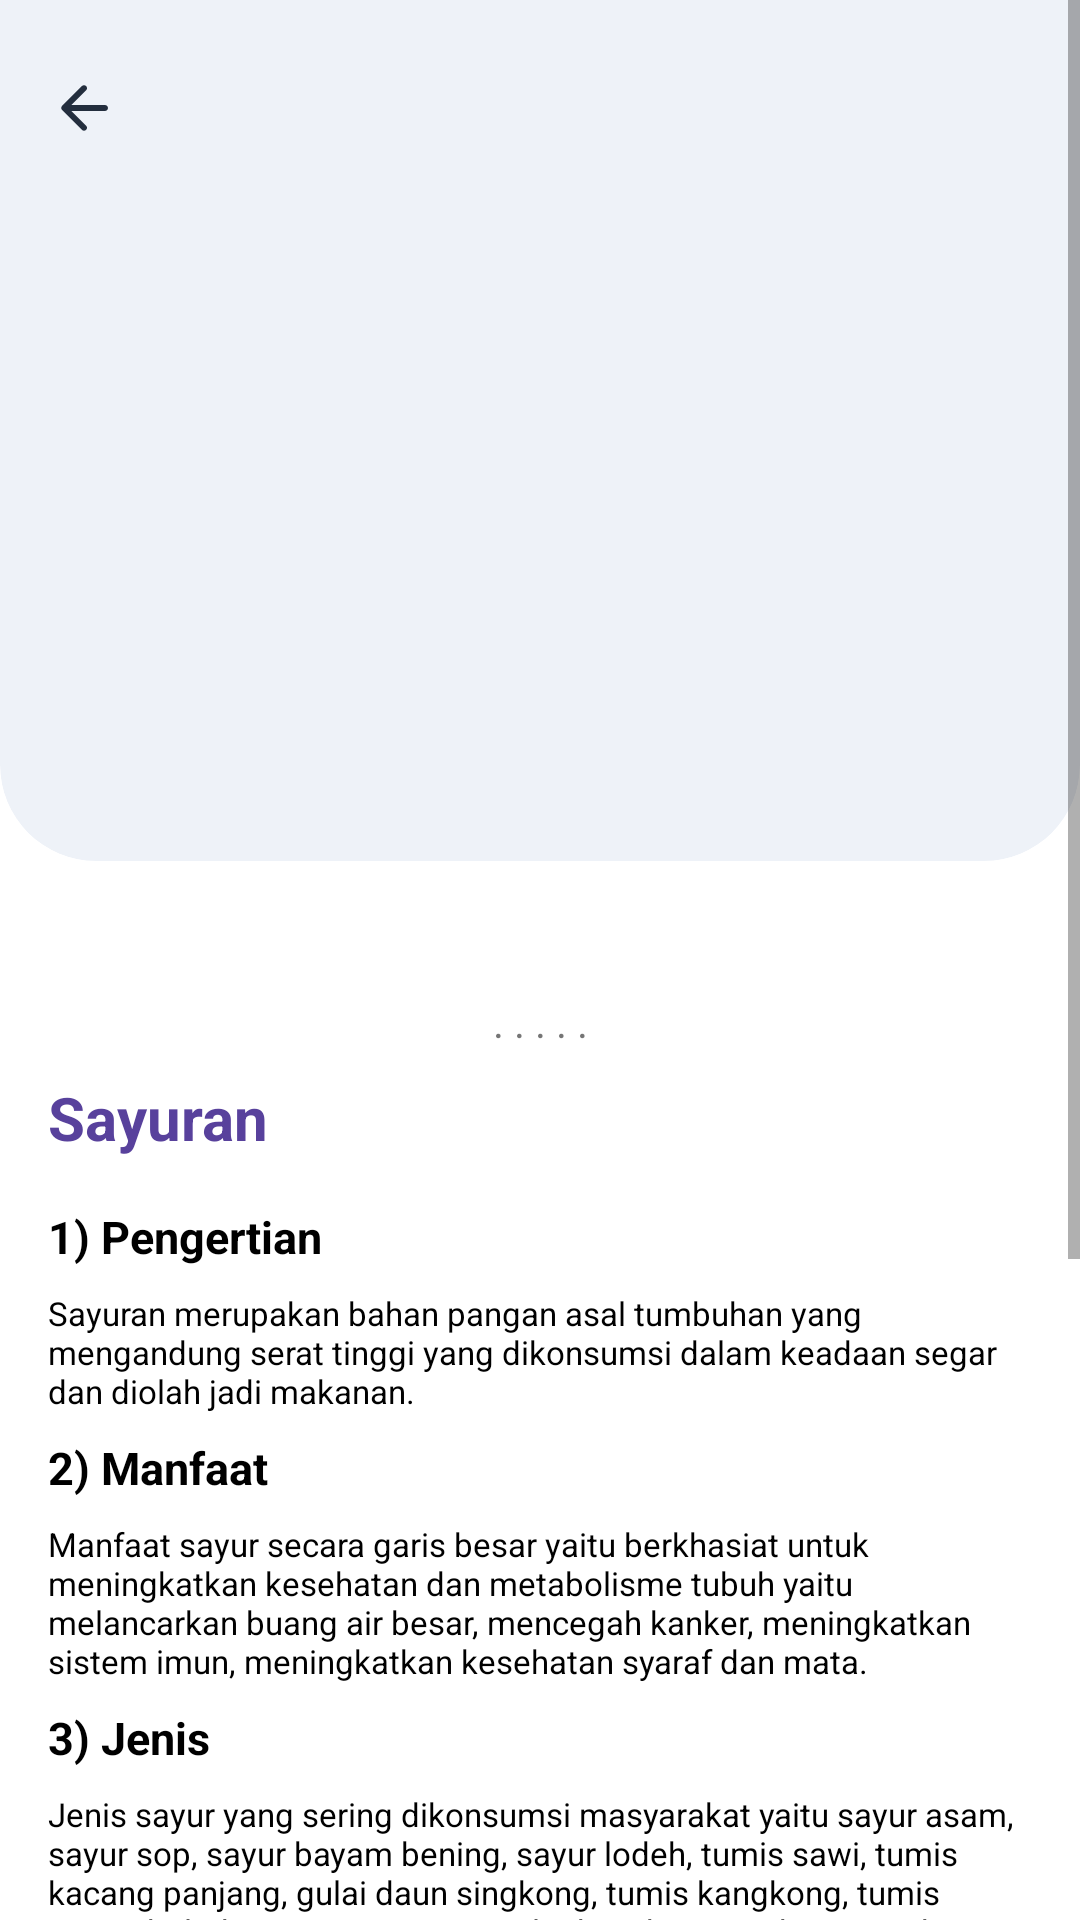

Here is an Android app screen rendered from its layout file. Give the layout XML and the strings, colors and styles it references.
<!-- AndroidManifest.xml: application theme Theme.TunanetraDaily -->
<!-- res/layout/activity_sayuran.xml -->
<?xml version="1.0" encoding="utf-8"?>
<ScrollView xmlns:android="http://schemas.android.com/apk/res/android"
    xmlns:app="http://schemas.android.com/apk/res-auto"
    xmlns:tools="http://schemas.android.com/tools"
    android:layout_width="match_parent"
    android:layout_height="match_parent"
    tools:context=".giziseimbang.pilar.anekaragammakanan.SayuranActivity">

    <androidx.constraintlayout.widget.ConstraintLayout
        android:layout_width="match_parent"
        android:layout_height="wrap_content"
        android:paddingBottom="16dp">

        <com.google.android.material.card.MaterialCardView
            android:id="@+id/cv_header"
            android:layout_width="match_parent"
            android:layout_height="327dp"
            android:translationY="-40dp"
            app:cardBackgroundColor="@color/gray1"
            app:cardCornerRadius="32dp"
            app:cardElevation="0dp"
            app:layout_constraintTop_toTopOf="parent">

            <ImageView
                android:layout_width="wrap_content"
                android:layout_height="wrap_content"
                android:layout_marginStart="16dp"
                android:layout_marginTop="64dp"
                android:background="@drawable/ic_arrow_back_white_24dp"
                android:backgroundTint="@color/dark_blue"
                android:contentDescription="Back" />

        </com.google.android.material.card.MaterialCardView>

        <TextView
            android:id="@+id/tv_title"
            android:layout_width="wrap_content"
            android:layout_height="wrap_content"
            android:layout_marginStart="16dp"
            android:layout_marginTop="32dp"
            android:text="Sayuran"
            android:textColor="@color/purple_1"
            android:textSize="20sp"
            android:textStyle="bold"
            app:layout_constraintLeft_toLeftOf="parent"
            app:layout_constraintTop_toBottomOf="@id/cv_header" />

        <TextView
            android:id="@+id/tv_pengertian"
            android:layout_width="wrap_content"
            android:layout_height="wrap_content"
            android:layout_marginTop="16dp"
            android:text="1) Pengertian"
            android:textColor="@color/black"
            android:textSize="15sp"
            android:textStyle="bold"
            app:layout_constraintLeft_toLeftOf="@id/tv_title"
            app:layout_constraintTop_toBottomOf="@id/tv_title" />

        <TextView
            android:id="@+id/detail_pengertian"
            android:layout_width="0dp"
            android:layout_height="wrap_content"
            android:layout_marginTop="8dp"
            android:layout_marginEnd="16dp"
            android:text="@string/pengertian_sayuran"
            android:textColor="@color/black"
            android:textSize="11sp"
            app:layout_constraintLeft_toLeftOf="@id/tv_pengertian"
            app:layout_constraintRight_toRightOf="parent"
            app:layout_constraintTop_toBottomOf="@id/tv_pengertian" />

        <TextView
            android:id="@+id/tv_manfaat"
            android:layout_width="wrap_content"
            android:layout_height="wrap_content"
            android:layout_marginTop="8dp"
            android:text="2) Manfaat"
            android:textColor="@color/black"
            android:textSize="15sp"
            android:textStyle="bold"
            app:layout_constraintLeft_toLeftOf="@id/tv_title"
            app:layout_constraintTop_toBottomOf="@id/detail_pengertian" />

        <TextView
            android:id="@+id/detail_manfaat"
            android:layout_width="0dp"
            android:layout_height="wrap_content"
            android:layout_marginTop="8dp"
            android:layout_marginEnd="16dp"
            android:text="@string/manfaat_sayuran"
            android:textColor="@color/black"
            android:textSize="11sp"
            app:layout_constraintLeft_toLeftOf="@id/tv_manfaat"
            app:layout_constraintRight_toRightOf="parent"
            app:layout_constraintTop_toBottomOf="@id/tv_manfaat" />

        <TextView
            android:id="@+id/tv_jenis"
            android:layout_width="wrap_content"
            android:layout_height="wrap_content"
            android:layout_marginTop="8dp"
            android:text="3) Jenis"
            android:textColor="@color/black"
            android:textSize="15sp"
            android:textStyle="bold"
            app:layout_constraintLeft_toLeftOf="@id/tv_title"
            app:layout_constraintTop_toBottomOf="@id/detail_manfaat" />

        <TextView
            android:id="@+id/detail_jenis"
            android:layout_width="0dp"
            android:layout_height="wrap_content"
            android:layout_marginTop="8dp"
            android:layout_marginEnd="16dp"
            android:text="@string/detail_jenis_sayuran"
            android:textColor="@color/black"
            android:textSize="11sp"
            app:layout_constraintLeft_toLeftOf="@id/tv_jenis"
            app:layout_constraintRight_toRightOf="parent"
            app:layout_constraintTop_toBottomOf="@id/tv_jenis" />

        <TextView
            android:id="@+id/tv_porsi"
            android:layout_width="wrap_content"
            android:layout_height="wrap_content"
            android:layout_marginTop="8dp"
            android:text="4) Porsi"
            android:textColor="@color/black"
            android:textSize="15sp"
            android:textStyle="bold"
            app:layout_constraintLeft_toLeftOf="@id/tv_title"
            app:layout_constraintTop_toBottomOf="@id/detail_jenis" />

        <TextView
            android:id="@+id/detail_porsi"
            android:layout_width="0dp"
            android:layout_height="wrap_content"
            android:layout_marginTop="8dp"
            android:layout_marginEnd="16dp"
            android:text="@string/porsi_sayuran"
            android:textColor="@color/black"
            android:textSize="11sp"
            app:layout_constraintLeft_toLeftOf="@id/tv_porsi"
            app:layout_constraintRight_toRightOf="parent"
            app:layout_constraintTop_toBottomOf="@id/tv_porsi" />

        <TextView
            android:id="@+id/tv_kandungan"
            android:layout_width="wrap_content"
            android:layout_height="wrap_content"
            android:layout_marginTop="8dp"
            android:text="5) Kandungan"
            android:textColor="@color/black"
            android:textSize="15sp"
            android:textStyle="bold"
            app:layout_constraintLeft_toLeftOf="@id/tv_title"
            app:layout_constraintTop_toBottomOf="@id/detail_porsi" />

        <TextView
            android:id="@+id/detail_kandungan"
            android:layout_width="0dp"
            android:layout_height="wrap_content"
            android:layout_marginTop="8dp"
            android:layout_marginEnd="16dp"
            android:text="@string/kandungan_sayuran"
            android:textColor="@color/black"
            android:textSize="11sp"
            app:layout_constraintLeft_toLeftOf="@id/tv_kandungan"
            app:layout_constraintRight_toRightOf="parent"
            app:layout_constraintTop_toBottomOf="@id/tv_kandungan" />

        <TextView
            android:id="@+id/tv_masalah"
            android:layout_width="wrap_content"
            android:layout_height="wrap_content"
            android:layout_marginTop="8dp"
            android:text="6) Masalah jika konsumsi tidak sesuai"
            android:textColor="@color/black"
            android:textSize="15sp"
            android:textStyle="bold"
            app:layout_constraintLeft_toLeftOf="@id/tv_title"
            app:layout_constraintTop_toBottomOf="@id/detail_kandungan" />

        <TextView
            android:id="@+id/detail_masalah"
            android:layout_width="0dp"
            android:layout_height="wrap_content"
            android:layout_marginTop="8dp"
            android:layout_marginEnd="16dp"
            android:text="@string/masalah_sayuran"
            android:textColor="@color/black"
            android:textSize="11sp"
            app:layout_constraintLeft_toLeftOf="@id/tv_masalah"
            app:layout_constraintRight_toRightOf="parent"
            app:layout_constraintTop_toBottomOf="@id/tv_masalah" />

        <TextView
            android:id="@+id/tv_speak"
            android:layout_width="wrap_content"
            android:layout_height="wrap_content"
            android:layout_marginTop="4dp"
            android:text=". . . . ."
            android:textSize="14sp"
            app:layout_constraintLeft_toLeftOf="parent"
            app:layout_constraintRight_toRightOf="parent"
            app:layout_constraintTop_toBottomOf="@id/cv_header" />
    </androidx.constraintlayout.widget.ConstraintLayout>
</ScrollView>
<!-- resources referenced by this layout -->
<resources>
  <color name="black">#FF000000</color>
  <color name="dark_blue">#232E3E</color>
  <color name="gray1">#EEF2F8</color>
  <color name="purple_1">#58419C</color>
  <!-- drawable ic_arrow_back_white_24dp (drawable) -->
  <vector xmlns:android="http://schemas.android.com/apk/res/android"
      android:width="24dp"
      android:height="24dp"
      android:viewportWidth="24"
      android:viewportHeight="24"
      android:tint="?attr/colorControlNormal">
    <path
        android:pathData="M19,11H7.83l4.88,-4.88c0.39,-0.39 0.39,-1.03 0,-1.42 -0.39,-0.39 -1.02,-0.39 -1.41,0l-6.59,6.59c-0.39,0.39 -0.39,1.02 0,1.41l6.59,6.59c0.39,0.39 1.02,0.39 1.41,0 0.39,-0.39 0.39,-1.02 0,-1.41L7.83,13H19c0.55,0 1,-0.45 1,-1s-0.45,-1 -1,-1z"
        android:fillColor="#FFFFFF"/>
  </vector>
  <string name="detail_jenis_sayuran">Jenis sayur yang sering dikonsumsi masyarakat yaitu sayur asam, sayur sop, sayur bayam bening, sayur lodeh, tumis sawi, tumis kacang panjang, gulai daun singkong, tumis kangkong, tumis tauge, balado terong, urap, wortel rebus, buncis rebus, nangka, labu siam, dan terong.</string>
  <string name="kandungan_sayuran">Pada umumnya sayur-sayuran lebih banyak mengandung zat tepung, karbohidrat, terutama sayuran yang berasal dari akar. Sayuran yang berwarna hijau kandungan gulanya lebih sedikit daripada sayuran yang berbentuk buah, dan sayuran yang berupa daun lebih banyak mengandung vitamin dan mineral.</string>
  <string name="manfaat_sayuran">Manfaat sayur secara garis besar yaitu berkhasiat untuk meningkatkan kesehatan dan metabolisme tubuh yaitu melancarkan buang air besar, mencegah kanker, meningkatkan sistem imun, meningkatkan kesehatan syaraf dan mata.</string>
  <string name="masalah_sayuran">Tidak makan sayur dapat mengakibatkan sulit buang air besar, kegemukan, tekanan darah tidak terkontrol, kadar glukosa darah tidak terkontrol, pembuluh darah menyempit, dan mudah terkena penyakit menular. Konsumsi sayur yang kurang dapat menyebabkan kanker gastrointestinal, penyakit jantung iskemik, stroke, dan sebagai faktor risiko kematian.</string>
  <string name="pengertian_sayuran">Sayuran merupakan bahan pangan asal tumbuhan yang mengandung serat tinggi yang dikonsumsi dalam keadaan segar dan diolah jadi makanan.</string>
  <string name="porsi_sayuran">Konsumsi sayuran yang dianjurkan oleh WHO perhari, yaitu 250 gram sayur (setara dengan 2 ½ porsi atau 2 ½ gelas sayur setelah dimasak dan ditiriskan).</string>
  <style name="Theme.TunanetraDaily" parent="Theme.MaterialComponents.DayNight.NoActionBar">
          
          <item name="colorPrimaryDark">@android:color/transparent</item>
          <item name="colorPrimary">@color/purple_0</item>
          <item name="colorPrimaryVariant">@color/purple_1</item>
          <item name="colorOnPrimary">@color/white</item>
          
          <item name="colorSecondary">@color/teal_200</item>
          <item name="colorSecondaryVariant">@color/teal_700</item>
          <item name="colorOnSecondary">@color/black</item>
          
          <item name="android:statusBarColor" tools:targetApi="l">?attr/colorPrimaryVariant</item>
          
          <item name="android:windowTranslucentStatus">true</item>
      </style>
  <color name="purple_0">#7001F7</color>
  <color name="white">#FFFFFFFF</color>
  <color name="teal_200">#FF03DAC5</color>
  <color name="teal_700">#FF018786</color>
</resources>
